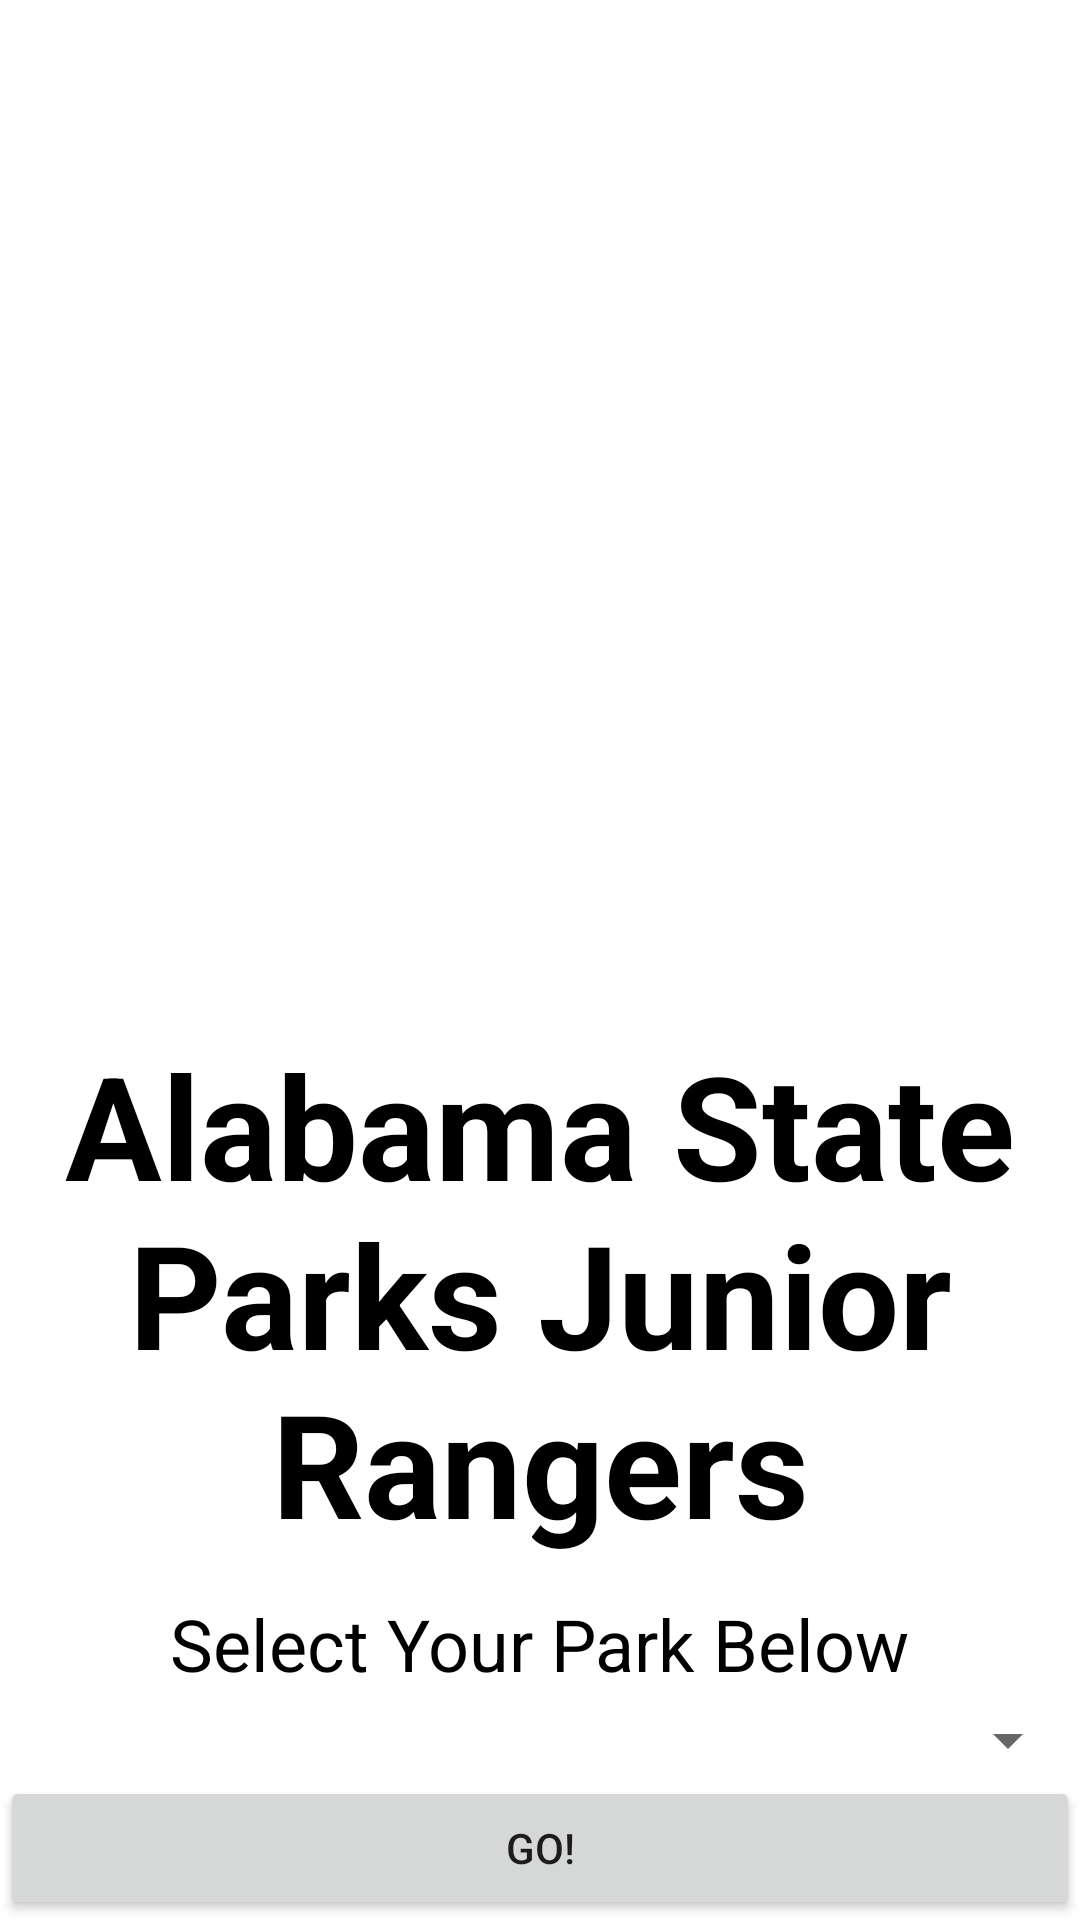

This screen was rendered from an Android layout file. Write that file and the resources it references.
<!-- AndroidManifest.xml: application theme AppTheme -->
<!-- res/layout/mainmenu_layout.xml -->
<?xml version="1.0" encoding="utf-8"?>
<FrameLayout xmlns:android="http://schemas.android.com/apk/res/android"
    android:layout_width="match_parent"
    android:layout_height="match_parent"
    android:id="@+id/FrameLayout"
    android:background="#ffffff">

    <LinearLayout xmlns:android="http://schemas.android.com/apk/res/android"
        android:orientation="vertical" android:layout_width="match_parent"
        android:layout_height="match_parent"
        android:gravity="bottom"
        android:id="@+id/LinearLayout">

        <TextView
            android:layout_width="match_parent"
            android:layout_height="wrap_content"
            android:textAppearance="?android:attr/textAppearanceLarge"
            android:text="@string/MainMenuTitleText"
            android:id="@+id/title"
            android:gravity="center_horizontal"
            android:textStyle="bold"
            android:textSize="48sp"
            android:layout_marginBottom="12dp"
            android:textColor="#000000"
            android:textIsSelectable="true" />

        <TextView
            android:layout_width="wrap_content"
            android:layout_height="wrap_content"
            android:textAppearance="?android:attr/textAppearanceMedium"
            android:text="@string/ParkSelectionGuideText"
            android:id="@+id/parkSelectionGuide"
            android:layout_gravity="center_horizontal"
            android:textColor="#000000"
            android:textSize="24sp"
            android:layout_marginBottom="4dp" />

        <Spinner
            android:layout_width="match_parent"
            android:layout_height="wrap_content"
            android:id="@+id/parkSpinner" />

        <Button
            android:layout_width="match_parent"
            android:layout_height="wrap_content"
            android:text="@string/ParkSelectorText"
            android:id="@+id/parkSelector" />

    </LinearLayout>

    <ImageView
        android:layout_width="match_parent"
        android:layout_height="match_parent"
        android:id="@+id/backgroundImage" />

</FrameLayout>
<!-- resources referenced by this layout -->
<resources>
  <string name="MainMenuTitleText">Alabama State Parks Junior Rangers</string>
  <string name="ParkSelectionGuideText">Select Your Park Below</string>
  <string name="ParkSelectorText">Go!</string>
  <style name="AppTheme" parent="Theme.AppCompat.Light.DarkActionBar">
          
      </style>
</resources>
